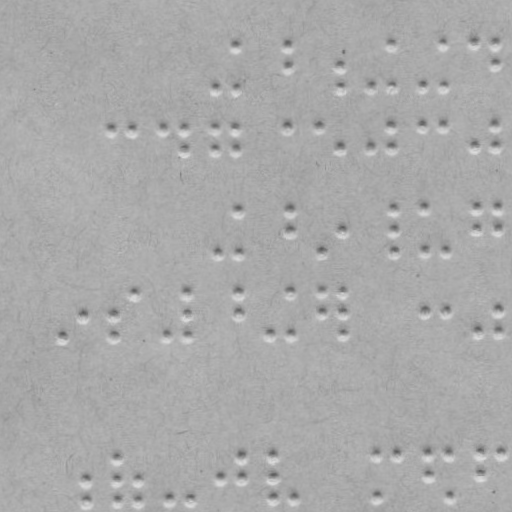

The data file committed next to this chart (first rows):
braille
False
x, y
213.9, 88.67
235.3, 46.37
235.9, 88.36
286.3, 45.66
286.6, 66.65
338.6, 65.93
338.9, 86.93
369.9, 86.49
390.3, 44.2
390.9, 86.2
421.9, 85.77
442.3, 43.48
442.9, 85.47
473.3, 43.05
494.3, 42.75
494.6, 63.75
112.4, 129.1
132.4, 128.8
163.4, 128.4
184.4, 128.1
184.7, 150.1
214.4, 127.7
214.7, 149.7
236.4, 127.4
236.7, 149.4
287.4, 126.6
319.4, 126.2
339.7, 147.9
370.7, 147.5
391.4, 125.2
391.7, 147.2
422.4, 124.8
443.4, 124.5
474.7, 146
495.4, 123.7
495.7, 145.7
216.2, 253.7
237.6, 210.4
238.2, 253.3
288.6, 209.6
288.9, 231.6
321.2, 252.2
340.9, 230.9
392.6, 208.2
392.9, 230.2
393.2, 251.2
423.6, 207.8
424.2, 250.8
445.2, 250.5
475.6, 207
475.9, 229
496.6, 206.7
496.9, 228.7
63.33, 336.8
83.03, 315.5
115, 315.1
115.3, 336.1
134.7, 292.8
... 45 more rows
